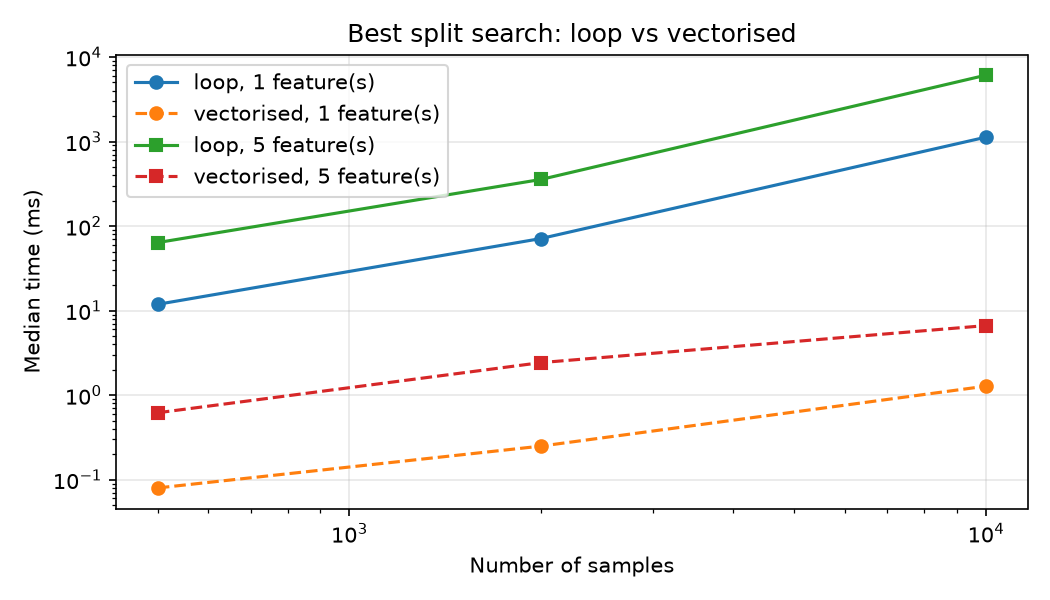

The data file committed next to this chart (first rows):
n_samples, n_features, loop_ms, vectorised_ms, speedup
500, 1, 11.89, 0.08, 141.1
2000, 1, 71.33, 0.25, 287.7
10000, 1, 1128, 1.28, 881.0
500, 5, 63.91, 0.62, 102.3
2000, 5, 356.5, 2.43, 146.9
10000, 5, 6104, 6.66, 916.1
